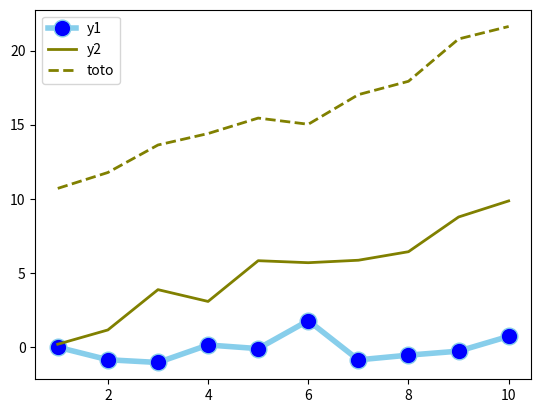

The script that saved this image:
# libraries
import matplotlib.pyplot as plt
import numpy as np
import pandas as pd

# Data
df = pd.DataFrame({'x': range(1, 11), 'y1': np.random.randn(10), 'y2': np.random.randn(10) + range(1, 11),
                   'y3': np.random.randn(10) + range(11, 21)})

# multiple line plot
plt.plot('x', 'y1', data=df, marker='o', markerfacecolor='blue', markersize=12, color='skyblue', linewidth=4)
plt.plot('x', 'y2', data=df, marker='', color='olive', linewidth=2)
plt.plot('x', 'y3', data=df, marker='', color='olive', linewidth=2, linestyle='dashed', label="toto")
plt.legend()
plt.show()
